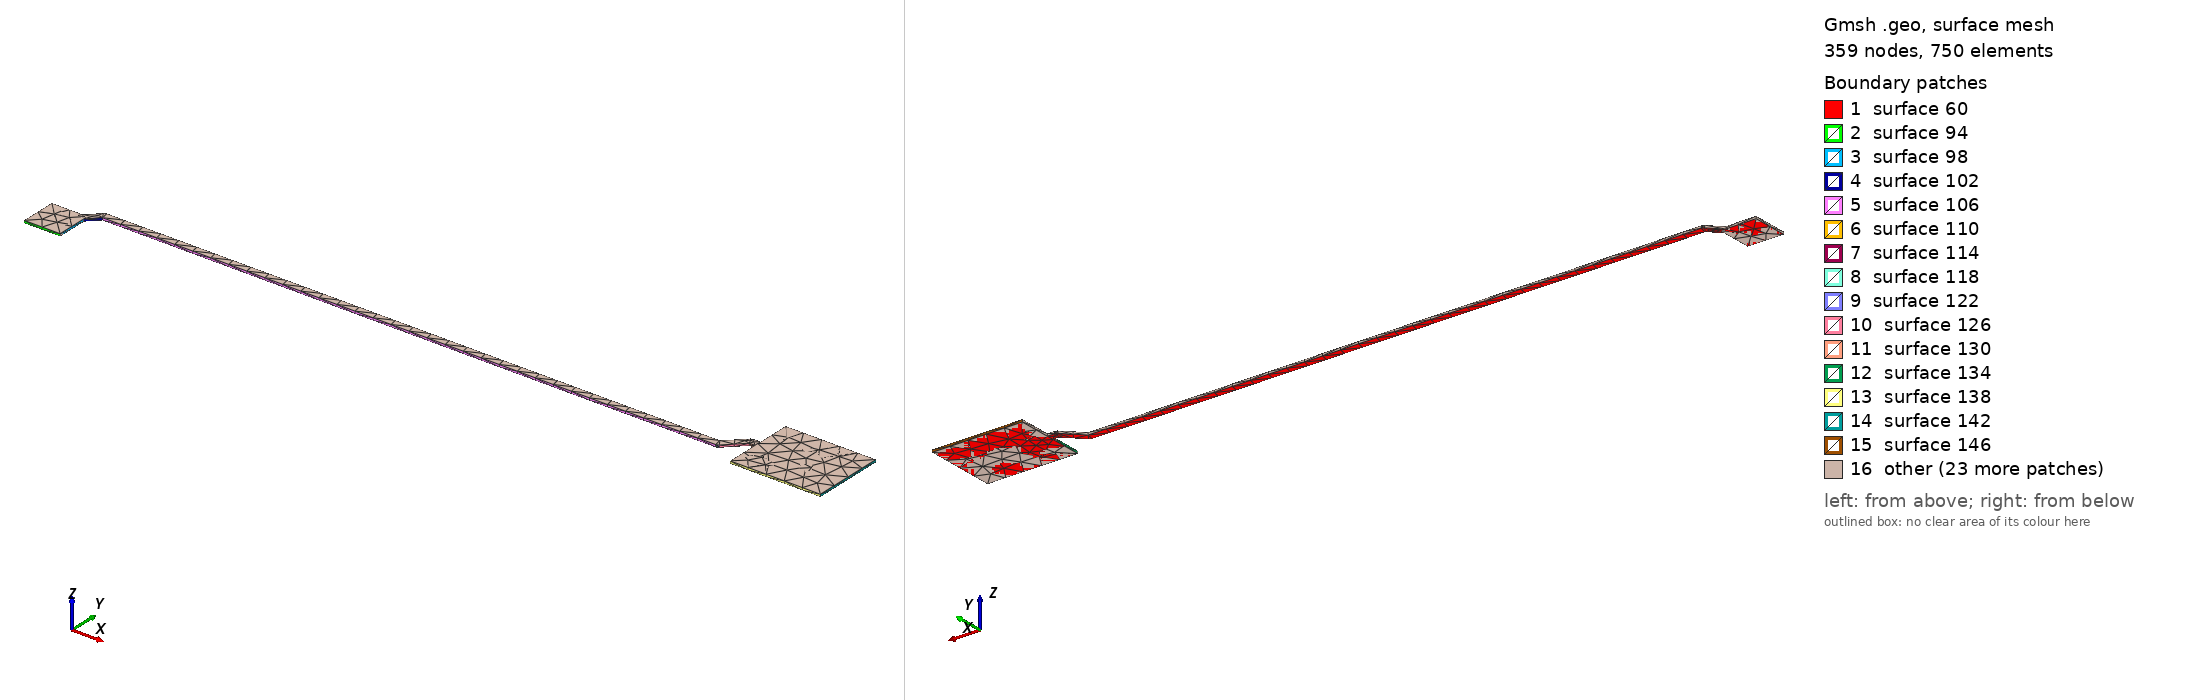

Gmsh geometry script, surface-meshed: 359 nodes, 750 surface elements. Boundary patches (legend numbers): 1 surface 60, 2 surface 94, 3 surface 98, 4 surface 102, 5 surface 106, 6 surface 110, 7 surface 114, 8 surface 118, 9 surface 122, 10 surface 126, 11 surface 130, 12 surface 134, 13 surface 138, 14 surface 142, 15 surface 146, 16 other. Left view from above one corner, right view from below the opposite corner. The script declares no physical surfaces, so the legend lists its geometric surfaces. The drawing asked Gmsh for element sizes between 1% and 20% of the model's largest extent; the script's own settings can give other sizes.

=== UNNAMED_36_FET_I432_C.geo (drawn) ===
lc = 1e-2;
Point(1) = {1.653, 2.506, 0.10548, lc} ;
Point(2) = {1.673, 2.506, 0.10548, lc} ;
Point(3) = {1.673, 2.52303, 0.10548, lc} ;
Point(4) = {1.67887, 2.5289, 0.10548, lc} ;
Point(5) = {2.018, 2.5289, 0.10548, lc} ;
Point(6) = {2.018, 2.52893, 0.10548, lc} ;
Point(7) = {2.01833, 2.52893, 0.10548, lc} ;
Point(8) = {2.01895, 2.52913, 0.10548, lc} ;
Point(9) = {2.01948, 2.52951, 0.10548, lc} ;
Point(10) = {2.02887, 2.5389, 0.10548, lc} ;
Point(11) = {2.032, 2.5389, 0.10548, lc} ;
Point(12) = {2.032, 2.521, 0.10548, lc} ;
Point(13) = {2.082, 2.521, 0.10548, lc} ;
Point(14) = {2.082, 2.561, 0.10548, lc} ;
Point(15) = {2.032, 2.561, 0.10548, lc} ;
Point(16) = {2.032, 2.5431, 0.10548, lc} ;
Point(17) = {2.028, 2.5431, 0.10548, lc} ;
Point(18) = {2.02735, 2.543, 0.10548, lc} ;
Point(19) = {2.02677, 2.5427, 0.10548, lc} ;
Point(20) = {2.02653, 2.54247, 0.10548, lc} ;
Point(21) = {2.02651, 2.54249, 0.10548, lc} ;
Point(22) = {2.01713, 2.5331, 0.10548, lc} ;
Point(23) = {1.678, 2.5331, 0.10548, lc} ;
Point(24) = {1.67735, 2.533, 0.10548, lc} ;
Point(25) = {1.67677, 2.5327, 0.10548, lc} ;
Point(26) = {1.67653, 2.53247, 0.10548, lc} ;
Point(27) = {1.67651, 2.53248, 0.10548, lc} ;
Point(28) = {1.67003, 2.526, 0.10548, lc} ;
Point(29) = {1.653, 2.526, 0.10548, lc} ;
Line(30) = {1,2} ;
Line(31) = {2,3} ;
Line(32) = {3,4} ;
Line(33) = {4,5} ;
Line(34) = {5,6} ;
Line(35) = {6,7} ;
Line(36) = {7,8} ;
Line(37) = {8,9} ;
Line(38) = {9,10} ;
Line(39) = {10,11} ;
Line(40) = {11,12} ;
Line(41) = {12,13} ;
Line(42) = {13,14} ;
Line(43) = {14,15} ;
Line(44) = {15,16} ;
Line(45) = {16,17} ;
Line(46) = {17,18} ;
Line(47) = {18,19} ;
Line(48) = {19,20} ;
Line(49) = {20,21} ;
Line(50) = {21,22} ;
Line(51) = {22,23} ;
Line(52) = {23,24} ;
Line(53) = {24,25} ;
Line(54) = {25,26} ;
Line(55) = {26,27} ;
Line(56) = {27,28} ;
Line(57) = {28,29} ;
Line(58) = {29,1} ;
Line Loop(59) = {30,31,32,33,34,35,36,37,38,39,40,41,42,43,44,45,46,47,48,49,50,51,52,53,54,55,56,57,58} ;
Plane Surface(60) = {59} ;
Extrude{0,0,0.00137}{ Surface{60}; }
Point(725) = {2.032, 2.521, 0.10548, lc} ;
Point(726) = {2.032, 2.561, 0.10548, lc} ;
Point(727) = {2.082, 2.561, 0.10548, lc} ;
Point(728) = {2.082, 2.521, 0.10548, lc} ;
Line(729) = {725,726} ;
Line(730) = {726,727} ;
Line(731) = {727,728} ;
Line(732) = {728,725} ;
Line Loop(733) = {729,730,731,732} ;
Plane Surface(734) = {733} ;
Extrude{0,0,0.00137}{ Surface{734}; }
Point(999) = {1.673, 2.506, 0.10548, lc} ;
Point(1000) = {1.653, 2.506, 0.10548, lc} ;
Point(1001) = {1.653, 2.526, 0.10548, lc} ;
Point(1002) = {1.673, 2.526, 0.10548, lc} ;
Line(1003) = {999,1000} ;
Line(1004) = {1000,1001} ;
Line(1005) = {1001,1002} ;
Line(1006) = {1002,999} ;
Line Loop(1007) = {1003,1004,1005,1006} ;
Plane Surface(1008) = {1007} ;
Extrude{0,0,0.00137}{ Surface{1008}; }
